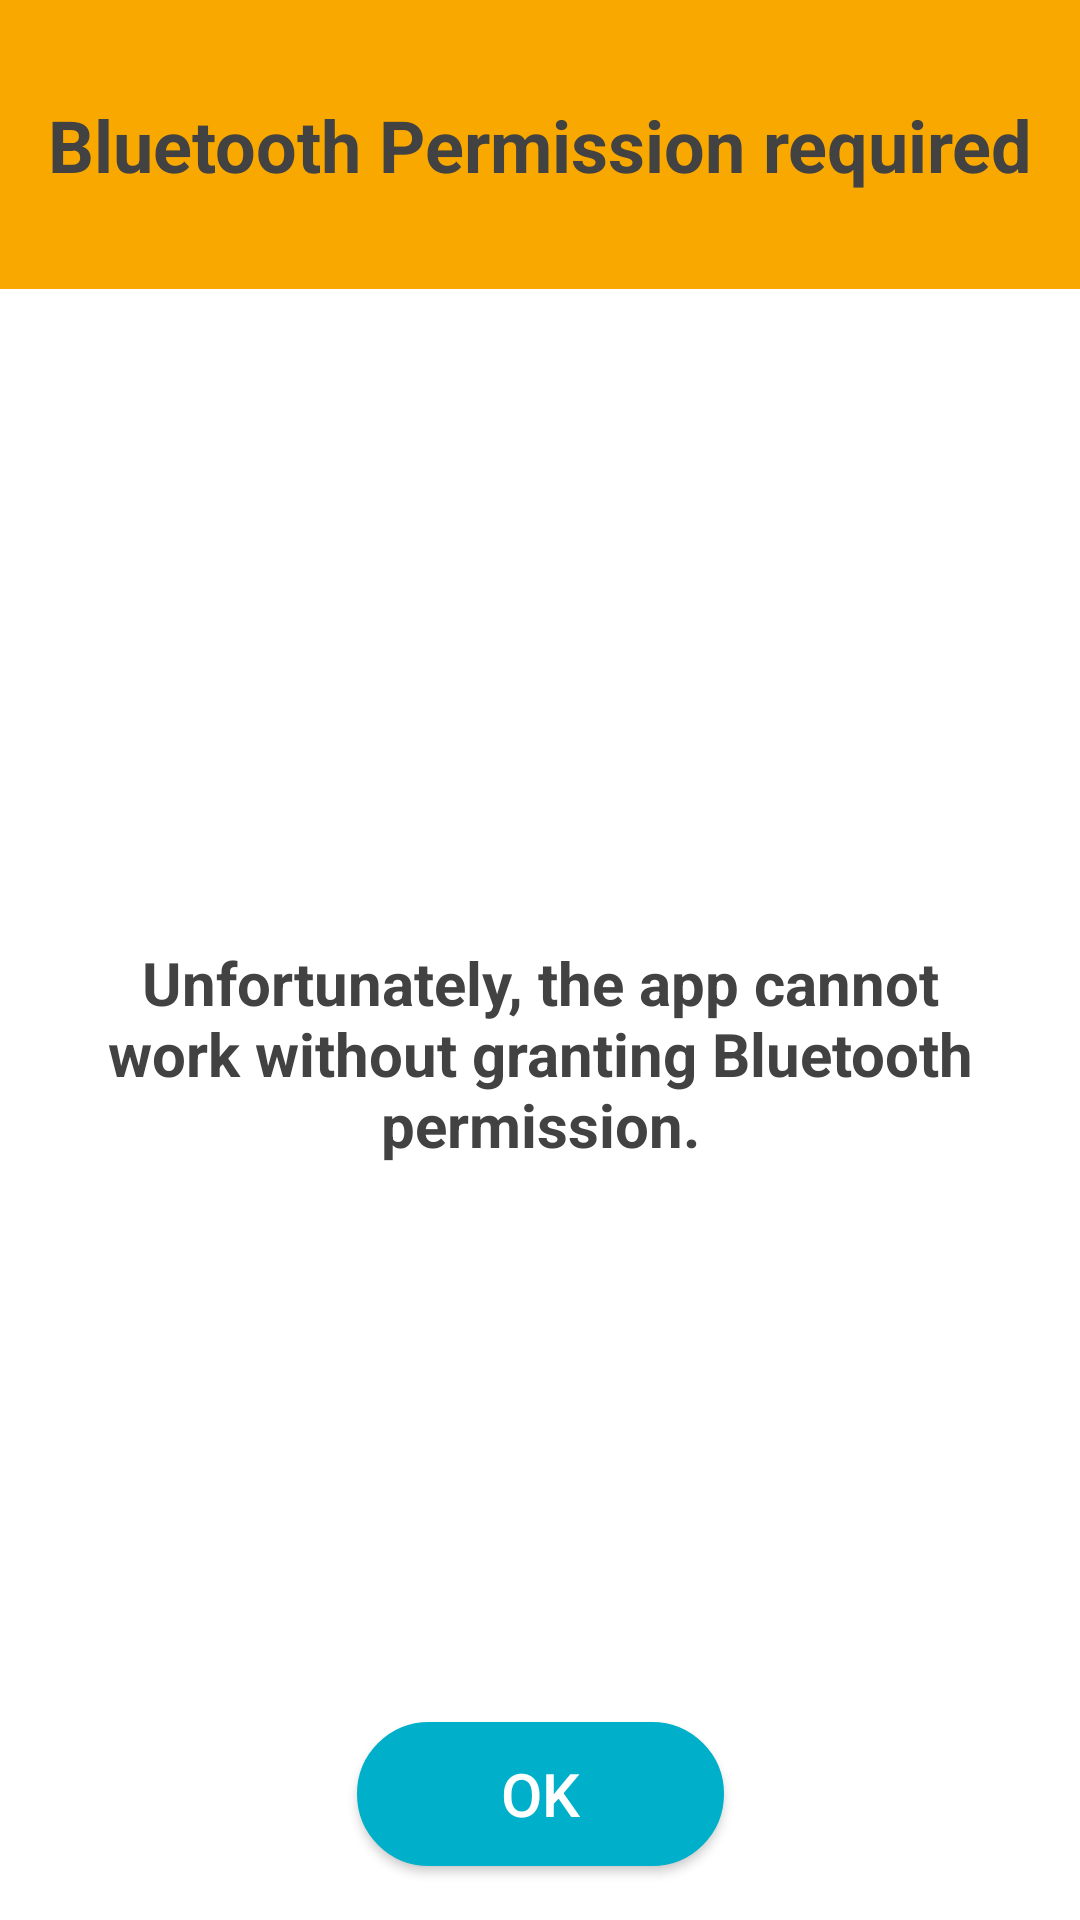

Reconstruct the res/layout file that produces this screen, plus the resources it refers to.
<!-- AndroidManifest.xml: application theme AppTheme -->
<!-- res/layout/dialog_bluetooth_permission_required.xml -->
<?xml version="1.0" encoding="utf-8"?>
<androidx.constraintlayout.widget.ConstraintLayout xmlns:android="http://schemas.android.com/apk/res/android"
    xmlns:app="http://schemas.android.com/apk/res-auto"
    android:layout_width="match_parent"
    android:layout_height="match_parent">

    <androidx.constraintlayout.widget.ConstraintLayout
        android:id="@+id/cv_top_container"
        android:layout_width="match_parent"
        android:layout_height="wrap_content"
        android:background="@color/colorOrange"
        app:layout_constraintEnd_toEndOf="parent"
        app:layout_constraintStart_toStartOf="parent"
        app:layout_constraintTop_toTopOf="parent">

        <TextView
            android:id="@+id/tv_warn_title"
            android:layout_width="wrap_content"
            android:layout_height="wrap_content"
            android:drawableStart="@drawable/ic_error"
            android:drawablePadding="10dp"
            android:paddingVertical="32dp"
            android:text="Bluetooth Permission required"
            android:textColor="@color/cardview_dark_background"
            android:textSize="24sp"
            android:textStyle="bold"
            app:layout_constraintEnd_toEndOf="parent"
            app:layout_constraintStart_toStartOf="parent"
            app:layout_constraintTop_toTopOf="parent" />
    </androidx.constraintlayout.widget.ConstraintLayout>

    <TextView
        android:id="@+id/tv_reset_counter"
        android:layout_width="0dp"
        android:layout_height="wrap_content"
        android:layout_marginHorizontal="24dp"
        android:layout_marginTop="32dp"
        android:text="Unfortunately, the app cannot work without granting Bluetooth permission."
        android:textAlignment="center"
        android:textColor="@color/cardview_dark_background"
        android:textSize="20sp"
        android:textStyle="bold"
        app:layout_constraintBottom_toTopOf="@+id/btn_ok_close_app"
        app:layout_constraintEnd_toEndOf="parent"
        app:layout_constraintStart_toStartOf="parent"
        app:layout_constraintTop_toBottomOf="@+id/cv_top_container" />

    <Button
        android:id="@+id/btn_ok_close_app"
        android:layout_width="wrap_content"
        android:layout_height="wrap_content"
        android:layout_marginBottom="18dp"
        android:background="@drawable/rounded_corners_button"
        android:text="OK"
        android:textSize="20sp"
        android:textAllCaps="false"
        android:paddingHorizontal="48dp"
        android:textColor="@color/cardview_light_background"
        app:layout_constraintBottom_toBottomOf="parent"
        app:layout_constraintEnd_toEndOf="parent"
        app:layout_constraintStart_toStartOf="parent" />
</androidx.constraintlayout.widget.ConstraintLayout>
<!-- resources referenced by this layout -->
<resources>
  <color name="colorOrange">#F9A800</color>
  <!-- drawable rounded_corners_button (drawable) -->
  <?xml version="1.0" encoding="utf-8"?>
  <selector xmlns:android="http://schemas.android.com/apk/res/android" >
      <item android:state_pressed="true" >
          <shape android:shape="rectangle"  >
              <corners android:radius="100dip" />
              <stroke android:width="1dip" android:color="#FF424242" />
              <solid android:color="#FF424242"/>
          </shape>
      </item>
      <item android:state_enabled="false">
          <shape android:shape="rectangle"  >
              <corners android:radius="100dip" />
              <stroke android:width="1dip" android:color="@color/colorWhite" />
              <solid android:color="@color/colorWhite"/>
          </shape>
      </item>
      <item android:state_focused="true">
          <shape android:shape="rectangle"  >
              <corners android:radius="100dip" />
              <stroke android:width="1dip" android:color="@color/colorPrimary" />
              <solid android:color="@color/colorPrimary"/>
          </shape>
      </item>
      <item >
          <shape android:shape="rectangle"  >
              <corners android:radius="100dip" />
              <stroke android:width="1dip" android:color="@color/colorPrimary" />
              <solid android:color="@color/colorPrimary"/>
          </shape>
      </item>
  </selector>
  <style name="AppTheme" parent="Theme.AppCompat.Light.DarkActionBar">
          
          <item name="colorPrimary">@color/colorPrimary</item>
          <item name="colorPrimaryDark">@color/colorPrimaryDark</item>
          <item name="colorAccent">@color/colorAccent</item>
          <item name="android:windowBackground">@color/colorBackground</item>
          <item name="android:splitMotionEvents">false</item>
          <item name="android:windowEnableSplitTouch">false</item>
      </style>
  <color name="colorWhite">#FFFFFF</color>
  <color name="colorPrimary">#00b0ca</color>
  <color name="colorPrimaryDark">#FFFFFF</color>
  <color name="colorAccent">#2e3233</color>
  <color name="colorBackground">#FFFFFF</color>
</resources>
